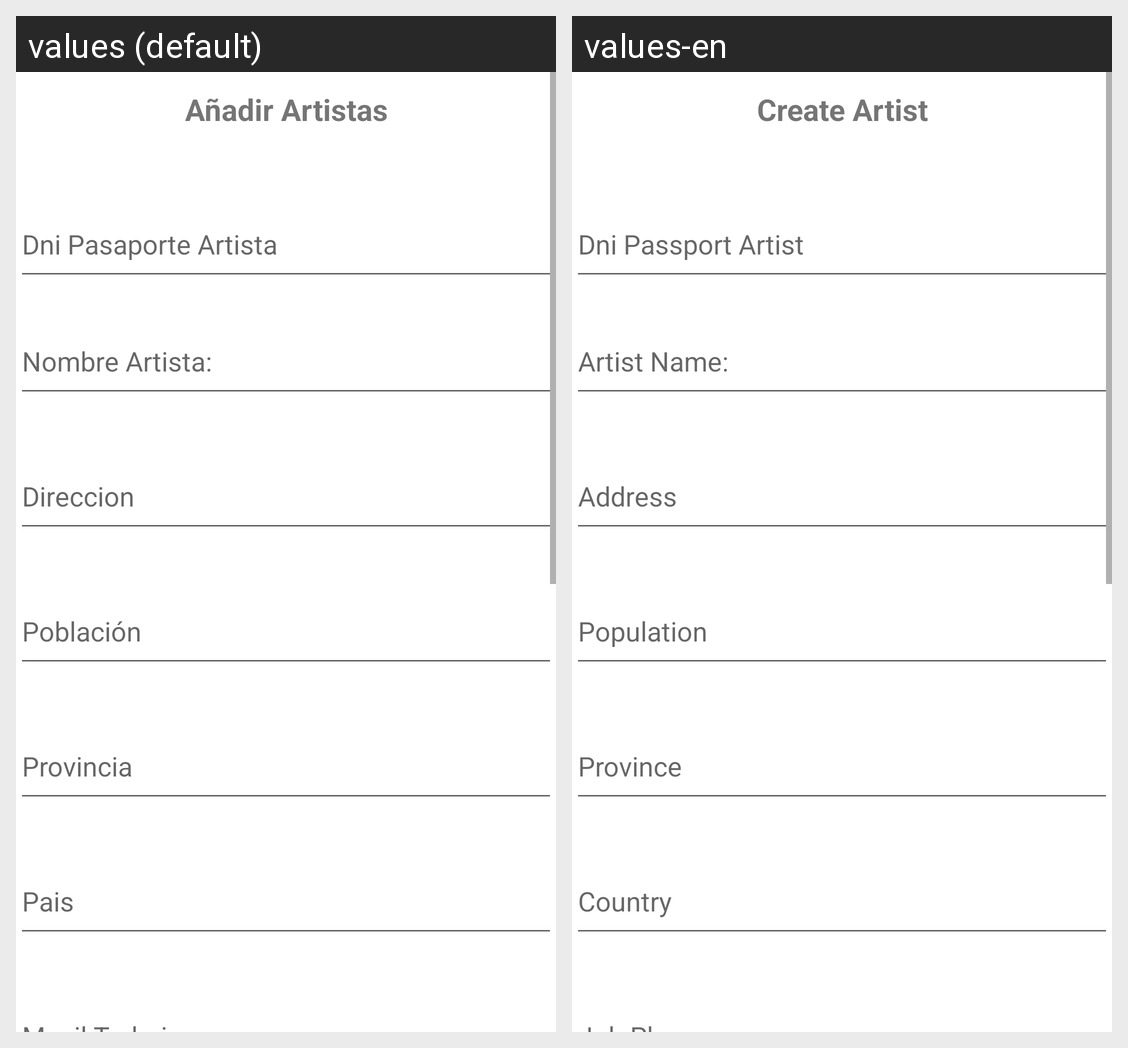

For this localized Android screen grid, give each drawn string resource with its value in every locale shown.
Android screen res/layout/fragment_crear_artista.xml rendered under 2 locales, left to right: values (default), values-en. Device: Nexus 5 (rendered at 1080×1920; each locale shown at half size, 540×960, under a caption strip naming it); theme Theme.AplicacionFinalMovilesGestionSalas.
Strings drawn on this screen, with the default value and each locale's value (text and hints the layout hard-codes, and strings that could not be matched under every locale, appear in the picture but are not listed):

anadirArtista
  values: Añadir Artistas
  values-en: Create Artist

dnipass
  values: Dni Pasaporte Artista
  values-en: Dni Passport Artist

nombreArt
  values: Nombre Artista:
  values-en: Artist Name:

Direccion
  values: Direccion
  values-en: Address

poblacion
  values: Población
  values-en: Population

provincia
  values: Provincia
  values-en: Province

Pais
  values: Pais
  values-en: Country
